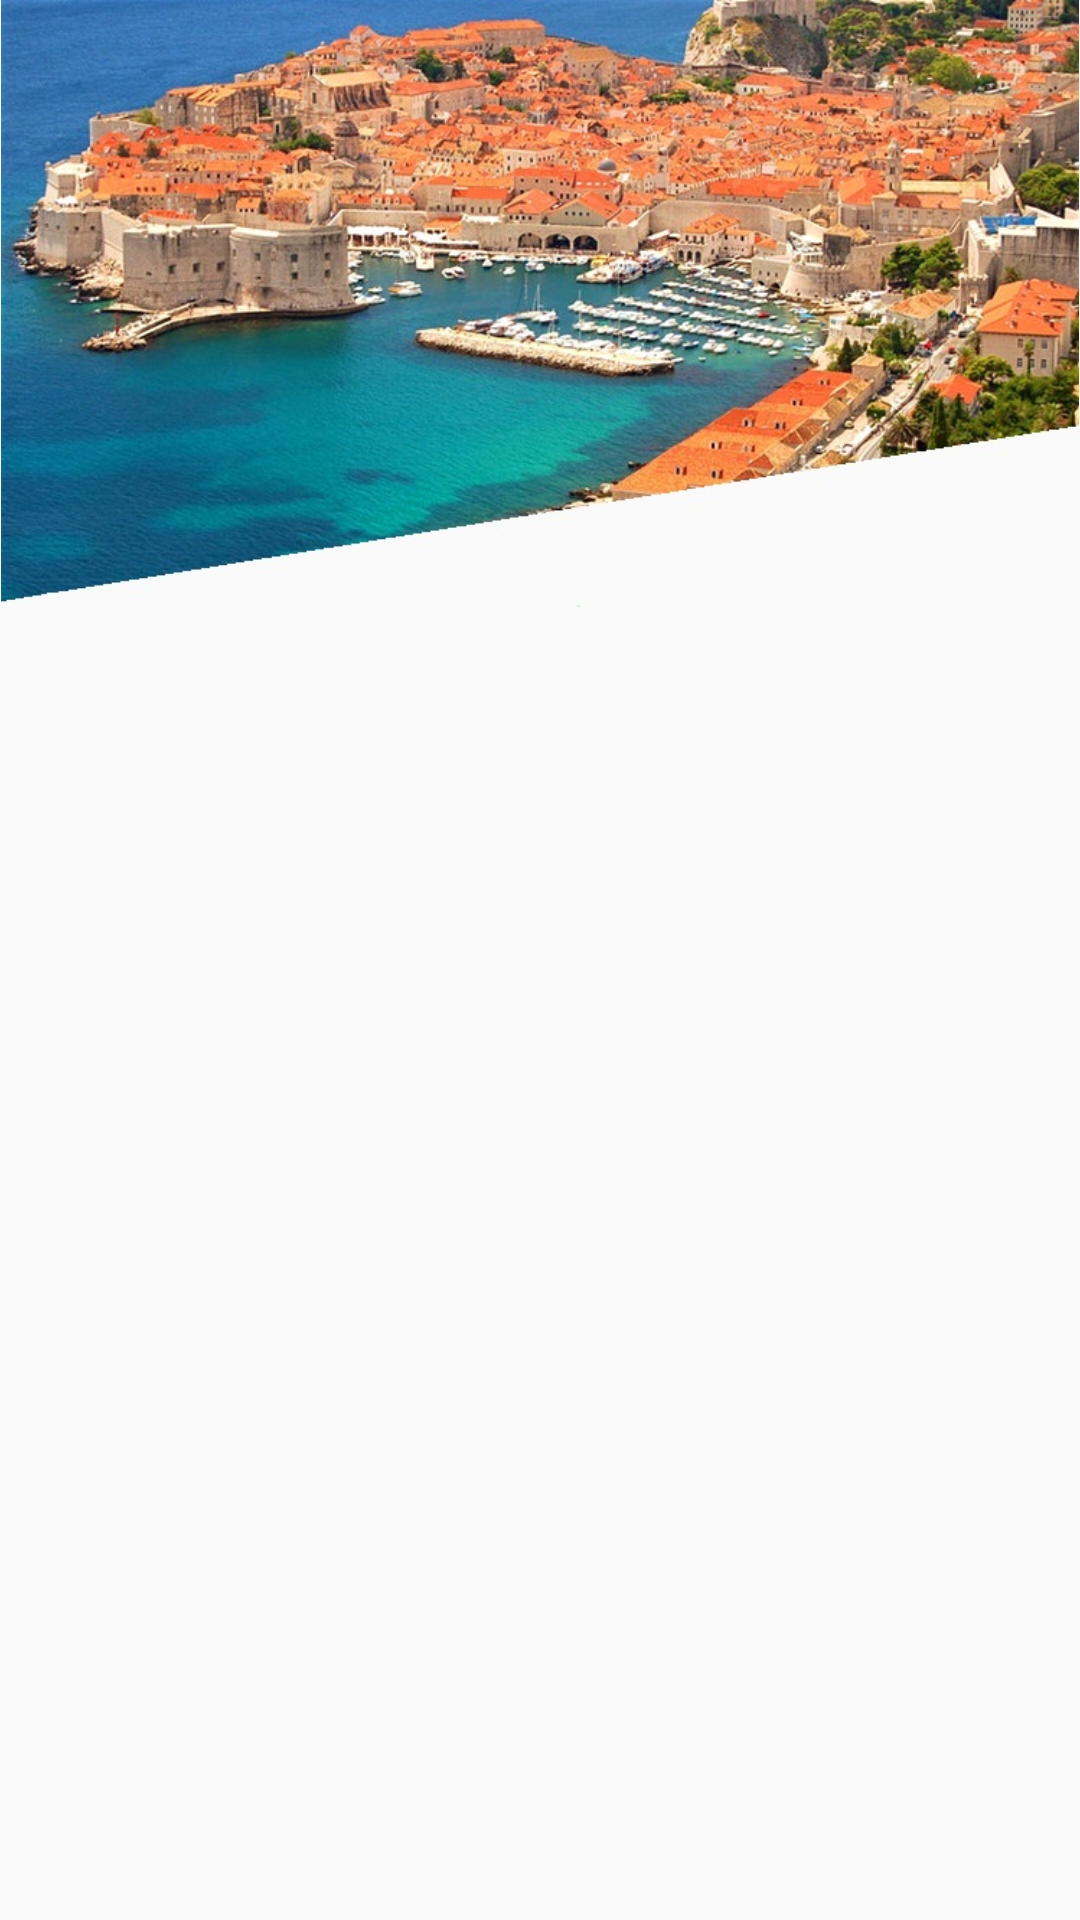

Android layout source for this screen:
<!-- AndroidManifest.xml: application theme AppTheme -->
<!-- res/layout/header_layout.xml -->
<?xml version="1.0" encoding="utf-8"?>
<android.support.constraint.ConstraintLayout
    xmlns:android="http://schemas.android.com/apk/res/android"
    xmlns:app="http://schemas.android.com/apk/res-auto"
    xmlns:tools="http://schemas.android.com/tools"
    android:layout_width="match_parent"
    android:layout_height="match_parent">

    <ImageView
        android:id="@+id/imageView2"
        android:layout_width="wrap_content"
        android:layout_height="wrap_content"
        android:adjustViewBounds="true"
        app:srcCompat="@drawable/navbardbk"
        tools:layout_editor_absoluteX="0dp"
        tools:layout_editor_absoluteY="0dp" />
</android.support.constraint.ConstraintLayout>
<!-- resources referenced by this layout -->
<resources>
  <!-- drawable navbardbk: jpg bitmap (drawable, 150840 bytes) -->
  <style name="AppTheme" parent="Theme.AppCompat.Light.NoActionBar">
          
          <item name="colorPrimary">@color/colorPrimary</item>
          <item name="colorPrimaryDark">@color/colorPrimaryDark</item>
          <item name="colorAccent">@color/colorAccent</item>
      </style>
  <color name="colorPrimary">#3F51B5</color>
  <color name="colorPrimaryDark">#303F9F</color>
  <color name="colorAccent">#FF4081</color>
</resources>
